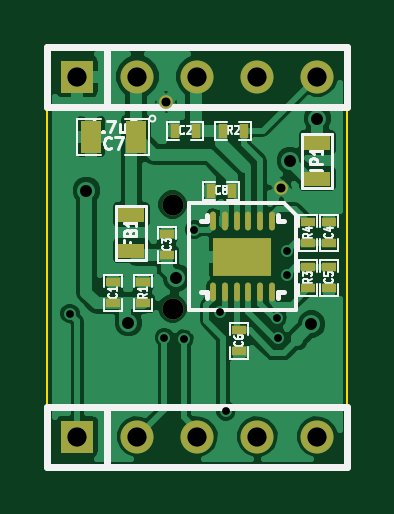
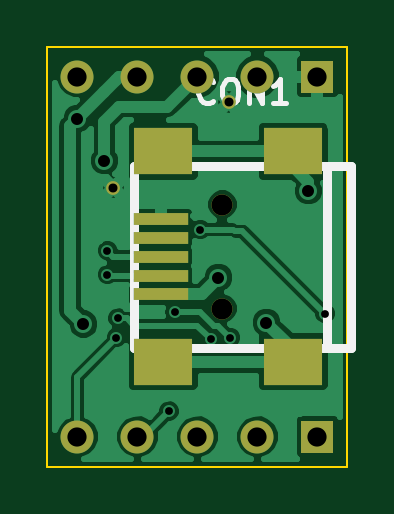
Circuit board: 10 layer files. Board 12.7 x 17.8 mm.
- bottom_copper: ft234xd-breakout-B_Cu.gbl (23119 bytes)
- bottom_mask: ft234xd-breakout-B_Mask.gbs (856 bytes)
- paste: ft234xd-breakout-B_Paste.gbp (477 bytes)
- bottom_silk: ft234xd-breakout-B_SilkS.gbo (1883 bytes)
- outline: ft234xd-breakout-Edge_Cuts.gbr (424 bytes)
- top_copper: ft234xd-breakout-F_Cu.gtl (36249 bytes)
- top_mask: ft234xd-breakout-F_Mask.gts (1602 bytes)
- paste: ft234xd-breakout-F_Paste.gtp (1223 bytes)
- top_silk: ft234xd-breakout-F_SilkS.gto (12946 bytes)
- drill: ft234xd-breakout.drl (605 bytes)

=== bottom_copper: ft234xd-breakout-B_Cu.gbl (23119 bytes, source omitted) ===
=== bottom_mask: ft234xd-breakout-B_Mask.gbs ===
G04 (created by PCBNEW (2013-june-11)-stable) date Sun 19 Jan 2014 01:19:25 AM PST*
%MOIN*%
G04 Gerber Fmt 3.4, Leading zero omitted, Abs format*
%FSLAX34Y34*%
G01*
G70*
G90*
G04 APERTURE LIST*
%ADD10C,0.00590551*%
%ADD11C,0.023*%
%ADD12R,0.0906X0.0197*%
%ADD13R,0.0984X0.0787*%
%ADD14C,0.0354*%
%ADD15R,0.055X0.055*%
%ADD16C,0.055*%
G04 APERTURE END LIST*
G54D10*
G54D11*
X76475Y-29425D03*
G54D12*
X77608Y-32630D03*
X77608Y-32315D03*
X77608Y-32000D03*
X77608Y-31685D03*
X77608Y-31370D03*
G54D13*
X77569Y-33752D03*
X75404Y-33752D03*
X77569Y-30248D03*
X75404Y-30248D03*
G54D14*
X76585Y-32866D03*
X76585Y-31134D03*
G54D15*
X75000Y-29000D03*
G54D16*
X76000Y-29000D03*
X77000Y-29000D03*
X78000Y-29000D03*
X79000Y-29000D03*
G54D15*
X75000Y-35000D03*
G54D16*
X76000Y-35000D03*
X77000Y-35000D03*
X78000Y-35000D03*
X79000Y-35000D03*
G54D11*
X78400Y-30850D03*
M02*

=== paste: ft234xd-breakout-B_Paste.gbp ===
G04 (created by PCBNEW (2013-june-11)-stable) date Sun 19 Jan 2014 01:19:25 AM PST*
%MOIN*%
G04 Gerber Fmt 3.4, Leading zero omitted, Abs format*
%FSLAX34Y34*%
G01*
G70*
G90*
G04 APERTURE LIST*
%ADD10C,0.00590551*%
%ADD11R,0.0906X0.0197*%
%ADD12R,0.0984X0.0787*%
G04 APERTURE END LIST*
G54D10*
G54D11*
X77608Y-32630D03*
X77608Y-32315D03*
X77608Y-32000D03*
X77608Y-31685D03*
X77608Y-31370D03*
G54D12*
X77569Y-33752D03*
X75404Y-33752D03*
X77569Y-30248D03*
X75404Y-30248D03*
M02*

=== bottom_silk: ft234xd-breakout-B_SilkS.gbo ===
G04 (created by PCBNEW (2013-june-11)-stable) date Sun 19 Jan 2014 01:19:25 AM PST*
%MOIN*%
G04 Gerber Fmt 3.4, Leading zero omitted, Abs format*
%FSLAX34Y34*%
G01*
G70*
G90*
G04 APERTURE LIST*
%ADD10C,0.00590551*%
%ADD11C,0.015*%
%ADD12C,0.008*%
%ADD13C,0.023*%
%ADD14R,0.0906X0.0197*%
%ADD15R,0.0984X0.0787*%
%ADD16C,0.0354*%
%ADD17R,0.055X0.055*%
%ADD18C,0.055*%
G04 APERTURE END LIST*
G54D10*
G54D11*
X74833Y-33516D02*
X74833Y-30484D01*
X74439Y-33516D02*
X74439Y-30484D01*
X74439Y-30484D02*
X78061Y-30484D01*
X78061Y-30484D02*
X78061Y-33516D01*
X78061Y-33516D02*
X74439Y-33516D01*
G54D12*
X76735Y-29406D02*
X76754Y-29425D01*
X76811Y-29444D01*
X76850Y-29444D01*
X76907Y-29425D01*
X76945Y-29387D01*
X76964Y-29349D01*
X76983Y-29273D01*
X76983Y-29216D01*
X76964Y-29140D01*
X76945Y-29102D01*
X76907Y-29063D01*
X76850Y-29044D01*
X76811Y-29044D01*
X76754Y-29063D01*
X76735Y-29083D01*
X76488Y-29044D02*
X76411Y-29044D01*
X76373Y-29063D01*
X76335Y-29102D01*
X76316Y-29178D01*
X76316Y-29311D01*
X76335Y-29387D01*
X76373Y-29425D01*
X76411Y-29444D01*
X76488Y-29444D01*
X76526Y-29425D01*
X76564Y-29387D01*
X76583Y-29311D01*
X76583Y-29178D01*
X76564Y-29102D01*
X76526Y-29063D01*
X76488Y-29044D01*
X76145Y-29444D02*
X76145Y-29044D01*
X75916Y-29444D01*
X75916Y-29044D01*
X75516Y-29444D02*
X75745Y-29444D01*
X75630Y-29444D02*
X75630Y-29044D01*
X75669Y-29102D01*
X75707Y-29140D01*
X75745Y-29159D01*
%LPC*%
G54D13*
X76475Y-29425D03*
G54D14*
X77608Y-32630D03*
X77608Y-32315D03*
X77608Y-32000D03*
X77608Y-31685D03*
X77608Y-31370D03*
G54D15*
X77569Y-33752D03*
X75404Y-33752D03*
X77569Y-30248D03*
X75404Y-30248D03*
G54D16*
X76585Y-32866D03*
X76585Y-31134D03*
G54D17*
X75000Y-29000D03*
G54D18*
X76000Y-29000D03*
X77000Y-29000D03*
X78000Y-29000D03*
X79000Y-29000D03*
G54D17*
X75000Y-35000D03*
G54D18*
X76000Y-35000D03*
X77000Y-35000D03*
X78000Y-35000D03*
X79000Y-35000D03*
G54D13*
X78400Y-30850D03*
M02*

=== outline: ft234xd-breakout-Edge_Cuts.gbr ===
G04 (created by PCBNEW (2013-june-11)-stable) date Sun 19 Jan 2014 01:19:25 AM PST*
%MOIN*%
G04 Gerber Fmt 3.4, Leading zero omitted, Abs format*
%FSLAX34Y34*%
G01*
G70*
G90*
G04 APERTURE LIST*
%ADD10C,0.00590551*%
%ADD11C,0.00393701*%
G04 APERTURE END LIST*
G54D10*
G54D11*
X74500Y-28500D02*
X79500Y-28500D01*
X79500Y-35500D02*
X74500Y-35500D01*
X79500Y-35500D02*
X79500Y-28500D01*
X74500Y-28500D02*
X74500Y-35500D01*
M02*

=== top_copper: ft234xd-breakout-F_Cu.gtl (36249 bytes, source omitted) ===
=== top_mask: ft234xd-breakout-F_Mask.gts ===
G04 (created by PCBNEW (2013-june-11)-stable) date Sun 19 Jan 2014 01:19:25 AM PST*
%MOIN*%
G04 Gerber Fmt 3.4, Leading zero omitted, Abs format*
%FSLAX34Y34*%
G01*
G70*
G90*
G04 APERTURE LIST*
%ADD10C,0.00590551*%
%ADD11C,0.023*%
%ADD12C,0.0354*%
%ADD13R,0.055X0.055*%
%ADD14C,0.055*%
%ADD15R,0.0984252X0.0629921*%
%ADD16O,0.0098X0.0315*%
%ADD17R,0.035X0.055*%
%ADD18R,0.045X0.025*%
%ADD19R,0.0236X0.0157*%
%ADD20R,0.0157X0.0236*%
G04 APERTURE END LIST*
G54D10*
G54D11*
X76475Y-29425D03*
G54D12*
X76585Y-32866D03*
X76585Y-31134D03*
G54D13*
X75000Y-29000D03*
G54D14*
X76000Y-29000D03*
X77000Y-29000D03*
X78000Y-29000D03*
X79000Y-29000D03*
G54D13*
X75000Y-35000D03*
G54D14*
X76000Y-35000D03*
X77000Y-35000D03*
X78000Y-35000D03*
X79000Y-35000D03*
G54D15*
X77750Y-32000D03*
G54D16*
X78242Y-31409D03*
X78045Y-31409D03*
X77848Y-31409D03*
X77652Y-31409D03*
X77455Y-31409D03*
X77258Y-31409D03*
X77258Y-32590D03*
X77455Y-32590D03*
X77652Y-32590D03*
X77848Y-32590D03*
X78045Y-32590D03*
X78242Y-32590D03*
G54D17*
X75975Y-30000D03*
X75225Y-30000D03*
G54D18*
X75900Y-31900D03*
X75900Y-31300D03*
X79000Y-30700D03*
X79000Y-30100D03*
G54D19*
X78850Y-32173D03*
X78850Y-32527D03*
X78850Y-31777D03*
X78850Y-31423D03*
G54D20*
X77777Y-29900D03*
X77423Y-29900D03*
G54D19*
X76100Y-32777D03*
X76100Y-32423D03*
X76500Y-31977D03*
X76500Y-31623D03*
G54D20*
X76977Y-29900D03*
X76623Y-29900D03*
G54D19*
X75600Y-32777D03*
X75600Y-32423D03*
X77700Y-33223D03*
X77700Y-33577D03*
G54D20*
X77577Y-30900D03*
X77223Y-30900D03*
G54D19*
X79200Y-31777D03*
X79200Y-31423D03*
X79200Y-32173D03*
X79200Y-32527D03*
G54D11*
X78400Y-30850D03*
M02*

=== paste: ft234xd-breakout-F_Paste.gtp ===
G04 (created by PCBNEW (2013-june-11)-stable) date Sun 19 Jan 2014 01:19:25 AM PST*
%MOIN*%
G04 Gerber Fmt 3.4, Leading zero omitted, Abs format*
%FSLAX34Y34*%
G01*
G70*
G90*
G04 APERTURE LIST*
%ADD10C,0.00590551*%
%ADD11R,0.0984252X0.0629921*%
%ADD12O,0.0098X0.0315*%
%ADD13R,0.035X0.055*%
%ADD14R,0.045X0.025*%
%ADD15R,0.0236X0.0157*%
%ADD16R,0.0157X0.0236*%
G04 APERTURE END LIST*
G54D10*
G54D11*
X77750Y-32000D03*
G54D12*
X78242Y-31409D03*
X78045Y-31409D03*
X77848Y-31409D03*
X77652Y-31409D03*
X77455Y-31409D03*
X77258Y-31409D03*
X77258Y-32590D03*
X77455Y-32590D03*
X77652Y-32590D03*
X77848Y-32590D03*
X78045Y-32590D03*
X78242Y-32590D03*
G54D13*
X75975Y-30000D03*
X75225Y-30000D03*
G54D14*
X75900Y-31900D03*
X75900Y-31300D03*
X79000Y-30700D03*
X79000Y-30100D03*
G54D15*
X78850Y-32173D03*
X78850Y-32527D03*
X78850Y-31777D03*
X78850Y-31423D03*
G54D16*
X77777Y-29900D03*
X77423Y-29900D03*
G54D15*
X76100Y-32777D03*
X76100Y-32423D03*
X76500Y-31977D03*
X76500Y-31623D03*
G54D16*
X76977Y-29900D03*
X76623Y-29900D03*
G54D15*
X75600Y-32777D03*
X75600Y-32423D03*
X77700Y-33223D03*
X77700Y-33577D03*
G54D16*
X77577Y-30900D03*
X77223Y-30900D03*
G54D15*
X79200Y-31777D03*
X79200Y-31423D03*
X79200Y-32173D03*
X79200Y-32527D03*
M02*

=== top_silk: ft234xd-breakout-F_SilkS.gto (12946 bytes, source omitted) ===
=== drill: ft234xd-breakout.drl ===
M48
;DRILL file {Pcbnew (2013-june-11)-stable} date Sun 19 Jan 2014 01:31:44 AM PST
;FORMAT={-:-/ absolute / inch / decimal}
FMAT,2
INCH,TZ
T1C0.013
T2C0.015
T3C0.020
T4C0.032
T5C0.035
%
G90
G05
M72
T1
X7.4875Y-3.295
X7.645Y-3.335
X7.6775Y-3.3375
X7.695Y-3.155
X7.7375Y-3.2925
X7.7475Y-3.4575
X7.8325Y-3.3025
X7.835Y-3.335
X7.85Y-3.19
X7.85Y-3.23
T2
X7.6475Y-2.9425
X7.84Y-3.085
T3
X7.515Y-3.09
X7.585Y-3.31
X7.665Y-3.235
X7.855Y-3.04
X7.89Y-3.3125
X7.9Y-2.97
T4
X7.5Y-2.9
X7.5Y-3.5
X7.6Y-2.9
X7.6Y-3.5
X7.7Y-2.9
X7.7Y-3.5
X7.8Y-2.9
X7.8Y-3.5
X7.9Y-2.9
X7.9Y-3.5
T5
X7.6585Y-3.1134
X7.6585Y-3.2866
T0
M30

